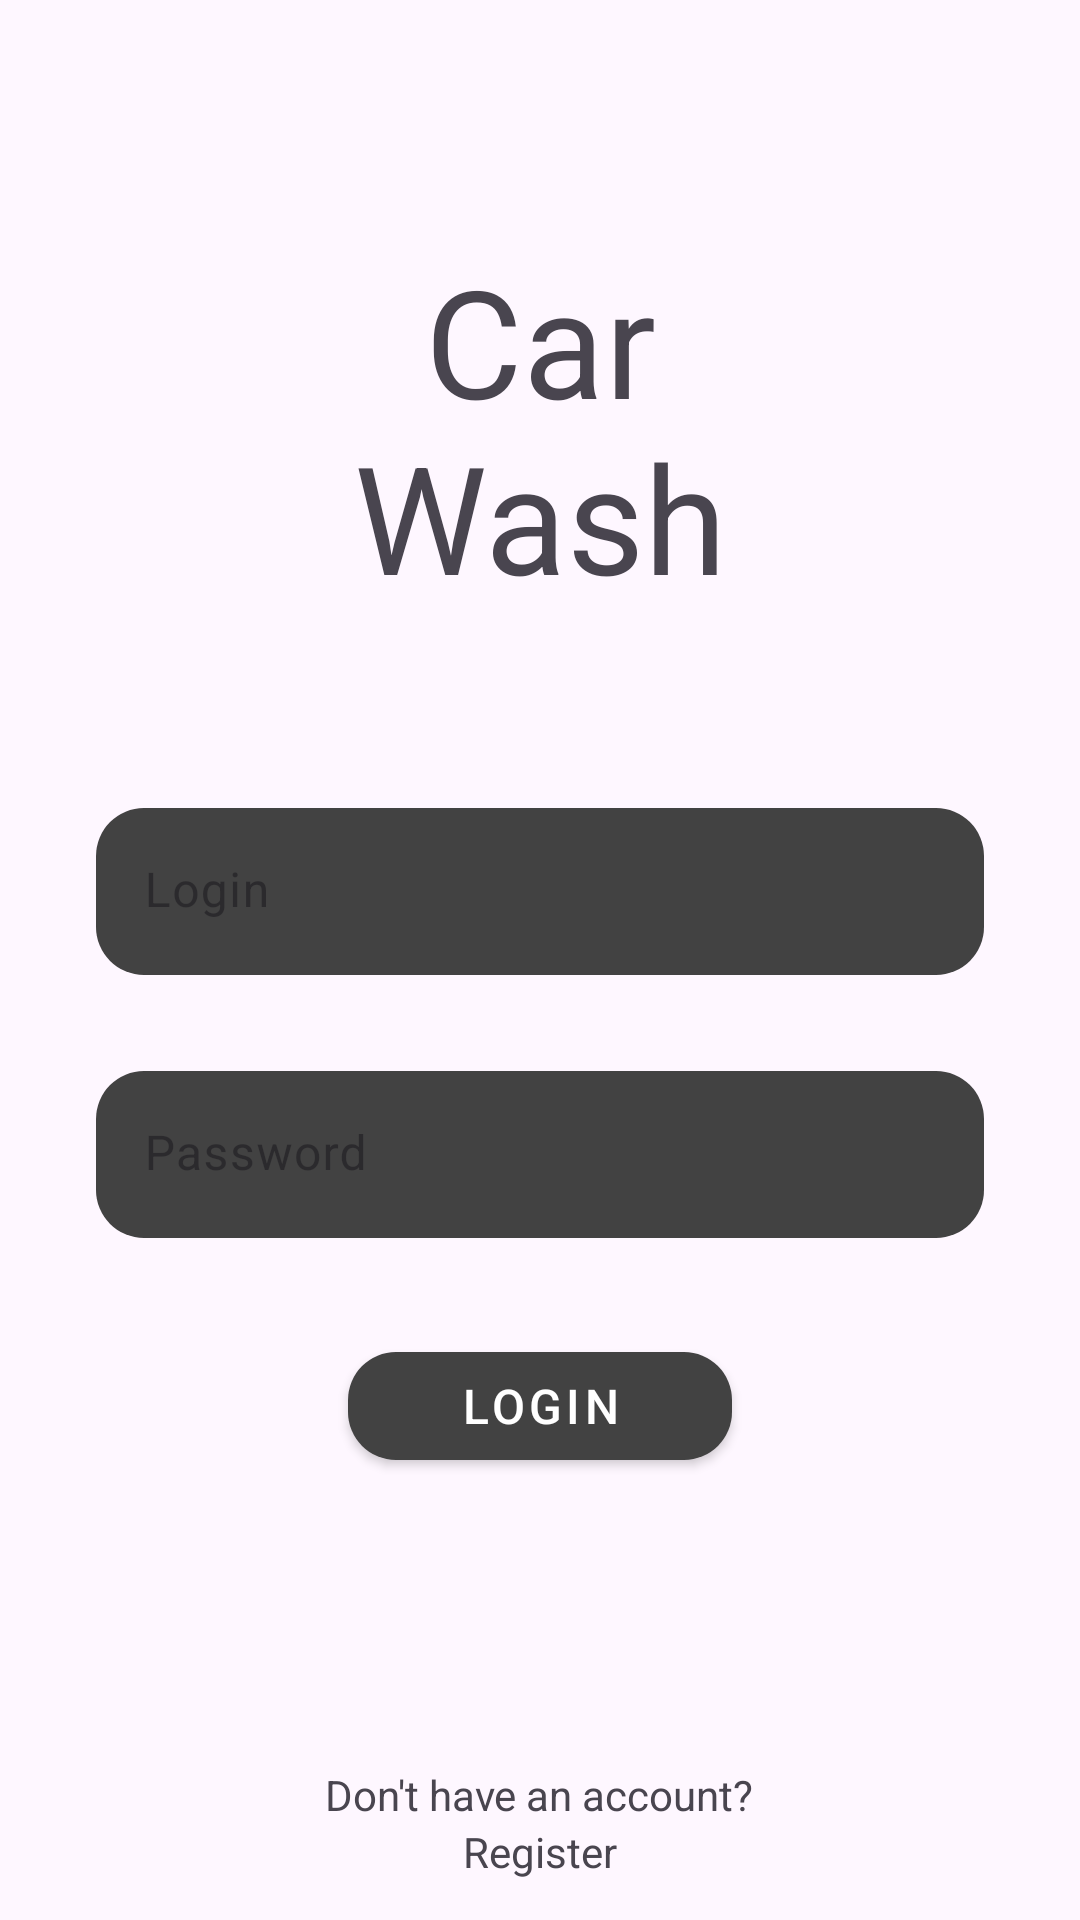

Layout XML and referenced resources for this Android screen:
<!-- AndroidManifest.xml: application theme Theme.CarWash -->
<!-- res/layout/fragment_auth.xml -->
<?xml version="1.0" encoding="utf-8"?>
<LinearLayout
    xmlns:android="http://schemas.android.com/apk/res/android"
    xmlns:tools="http://schemas.android.com/tools"
    android:layout_width="match_parent"
    android:layout_height="match_parent"
    android:orientation="vertical"
    tools:context=".presentation.fragment.AuthFragment">

    <TextView
        android:id="@+id/tv"
        android:layout_width="160dp"
        android:layout_height="wrap_content"
        android:text="@string/app_name"
        android:textSize="50sp"
        android:minLines="2"
        android:gravity="center"
        android:layout_marginTop="80dp"
        android:layout_gravity="center"/>

    <com.google.android.material.textfield.TextInputLayout
        android:layout_width="match_parent"
        android:layout_height="wrap_content"
        style="@style/Widget.CarWash.TextInputLayout.CustomStyle"
        android:layout_marginTop="64dp"
        android:layout_marginStart="32dp"
        android:layout_marginEnd="32dp"
        android:layout_marginBottom="16dp">

        <com.google.android.material.textfield.TextInputEditText
            android:id="@+id/et_username"
            android:layout_width="match_parent"
            android:layout_height="wrap_content"
            style="@style/Widget.CarWash.TextInputEditText.CustomStyle"
            android:hint="Login"/>
    </com.google.android.material.textfield.TextInputLayout>

    <com.google.android.material.textfield.TextInputLayout
        android:layout_width="match_parent"
        android:layout_height="wrap_content"
        style="@style/Widget.CarWash.TextInputLayout.CustomStyle"
        android:layout_marginTop="16dp"
        android:layout_marginStart="32dp"
        android:layout_marginEnd="32dp"
        android:layout_marginBottom="32dp">

        <com.google.android.material.textfield.TextInputEditText
            android:id="@+id/et_password"
            android:layout_width="match_parent"
            android:layout_height="wrap_content"
            android:inputType="textPassword"
            style="@style/Widget.CarWash.TextInputEditText.CustomStyle"
            android:hint="Password"/>
    </com.google.android.material.textfield.TextInputLayout>

    <com.google.android.material.button.MaterialButton
        android:id="@+id/btn_login"
        android:layout_width="128dp"
        android:layout_height="wrap_content"
        android:layout_gravity="center"
        style="@style/Widget.CarWash.MaterialButton.CustomStyle"
        android:textSize="16sp"
        android:text="@string/login"/>

    <TextView
        android:layout_width="wrap_content"
        android:layout_height="wrap_content"
        android:gravity="center"
        android:text="Don't have an account?"
        android:layout_marginTop="96dp"
        android:layout_gravity="center"/>

    <TextView
        android:id="@+id/tv_registration"
        android:layout_width="wrap_content"
        android:layout_height="wrap_content"
        android:gravity="center"
        android:text="Register"
        android:layout_gravity="center"/>

</LinearLayout>
<!-- resources referenced by this layout -->
<resources>
  <string name="app_name">Car Wash</string>
  <string name="login">LogIn</string>
  <style name="Widget.CarWash.MaterialButton.CustomStyle" parent="Widget.MaterialComponents.Button">
          <item name="backgroundTint">@color/cardview_dark_background</item>
          <item name="android:textColor">@color/cardview_light_background</item>
          <item name="cornerRadius">16dp</item>
      </style>
  <style name="Widget.CarWash.TextInputEditText.CustomStyle" parent="Widget.Material3.TextInputEditText.FilledBox">
          <item name="backgroundTint">@color/cardview_dark_background</item>
          <item name="android:textColor">@color/cardview_light_background</item>
          <item name="android:textColorHintInverse">@color/cardview_light_background</item>
      </style>
  <style name="Widget.CarWash.TextInputLayout.CustomStyle" parent="Widget.MaterialComponents.TextInputLayout.FilledBox">
          <item name="boxCornerRadiusTopStart">16dp</item>
          <item name="boxCornerRadiusTopEnd">16dp</item>
          <item name="boxCornerRadiusBottomStart">16dp</item>
          <item name="boxCornerRadiusBottomEnd">16dp</item>
          <item name="boxStrokeWidthFocused">0dp</item>
          <item name="boxStrokeWidth">0dp</item>
          <item name="hintTextColor">@color/cardview_light_background</item>
          <item name="android:textColor">@color/cardview_light_background</item>
          <item name="android:textColorHintInverse">@color/cardview_light_background</item>
      </style>
  <style name="Theme.CarWash" parent="Base.Theme.CarWash" />
  <style name="Base.Theme.CarWash" parent="Theme.Material3.DayNight.NoActionBar">
          
          
          <item name="android:statusBarColor">@android:color/transparent</item>
          <item name="android:windowLightStatusBar">true</item>
      </style>
</resources>
